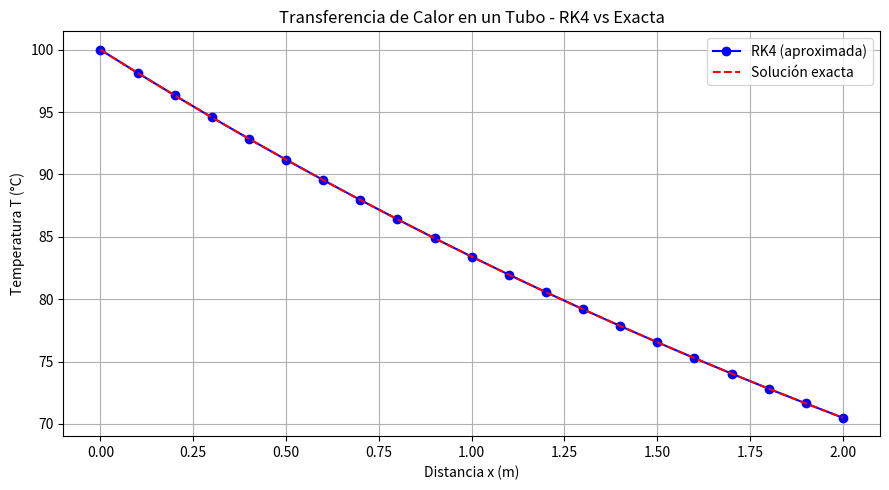

Here is the Python script that generated this plot:
#   Codigo que implementa el metodo de Runge-Kutta
#   de cuarto orden para resolver una ecuacion diferencial
#   
#           Autor:
# [redacted]
# [redacted]
#   Version 1.01 : 06/05/2025
#

import numpy as np
import matplotlib.pyplot as plt
import pandas as pd

# Definición de la EDO: dT/dx = -0.25(T - 25)
def f(x, T):
    return -0.25 * (T - 25)

# Método de Runge-Kutta de cuarto orden
def runge_kutta_4(f, x0, y0, x_end, h):
    x_vals = [x0]
    y_vals = [y0]

    x = x0
    y = y0

    while x < x_end:
        k1 = f(x, y)
        k2 = f(x + h/2, y + h/2 * k1)
        k3 = f(x + h/2, y + h/2 * k2)
        k4 = f(x + h, y + h * k3)

        y += h * (k1 + 2*k2 + 2*k3 + k4) / 6
        x += h

        x_vals.append(round(x, 5))
        y_vals.append(y)

    return x_vals, y_vals

# Parámetros iniciales
x0 = 0
T0 = 100
x_end = 2
h = 0.1

# Solución con Runge-Kutta
x_vals, T_rk = runge_kutta_4(f, x0, T0, x_end, h)

# Solución exacta
T_exacta = [25 + 75 * np.exp(-0.25 * x) for x in x_vals]

# Guardar en CSV
df = pd.DataFrame({
    "x (m)": x_vals,
    "T_RK4 (°C)": T_rk,
    "T_Exacta (°C)": T_exacta
})
df.to_csv("transferencia_calor_rk4.csv", index=False)

# Graficar
plt.figure(figsize=(9, 5))
plt.plot(x_vals, T_rk, 'o-', label="RK4 (aproximada)", color="blue")
plt.plot(x_vals, T_exacta, '--', label="Solución exacta", color="red")
plt.xlabel("Distancia x (m)")
plt.ylabel("Temperatura T (°C)")
plt.title("Transferencia de Calor en un Tubo - RK4 vs Exacta")
plt.grid(True)
plt.legend()
plt.tight_layout()
plt.savefig("perfil_temperatura_rk4.png")
plt.show()


